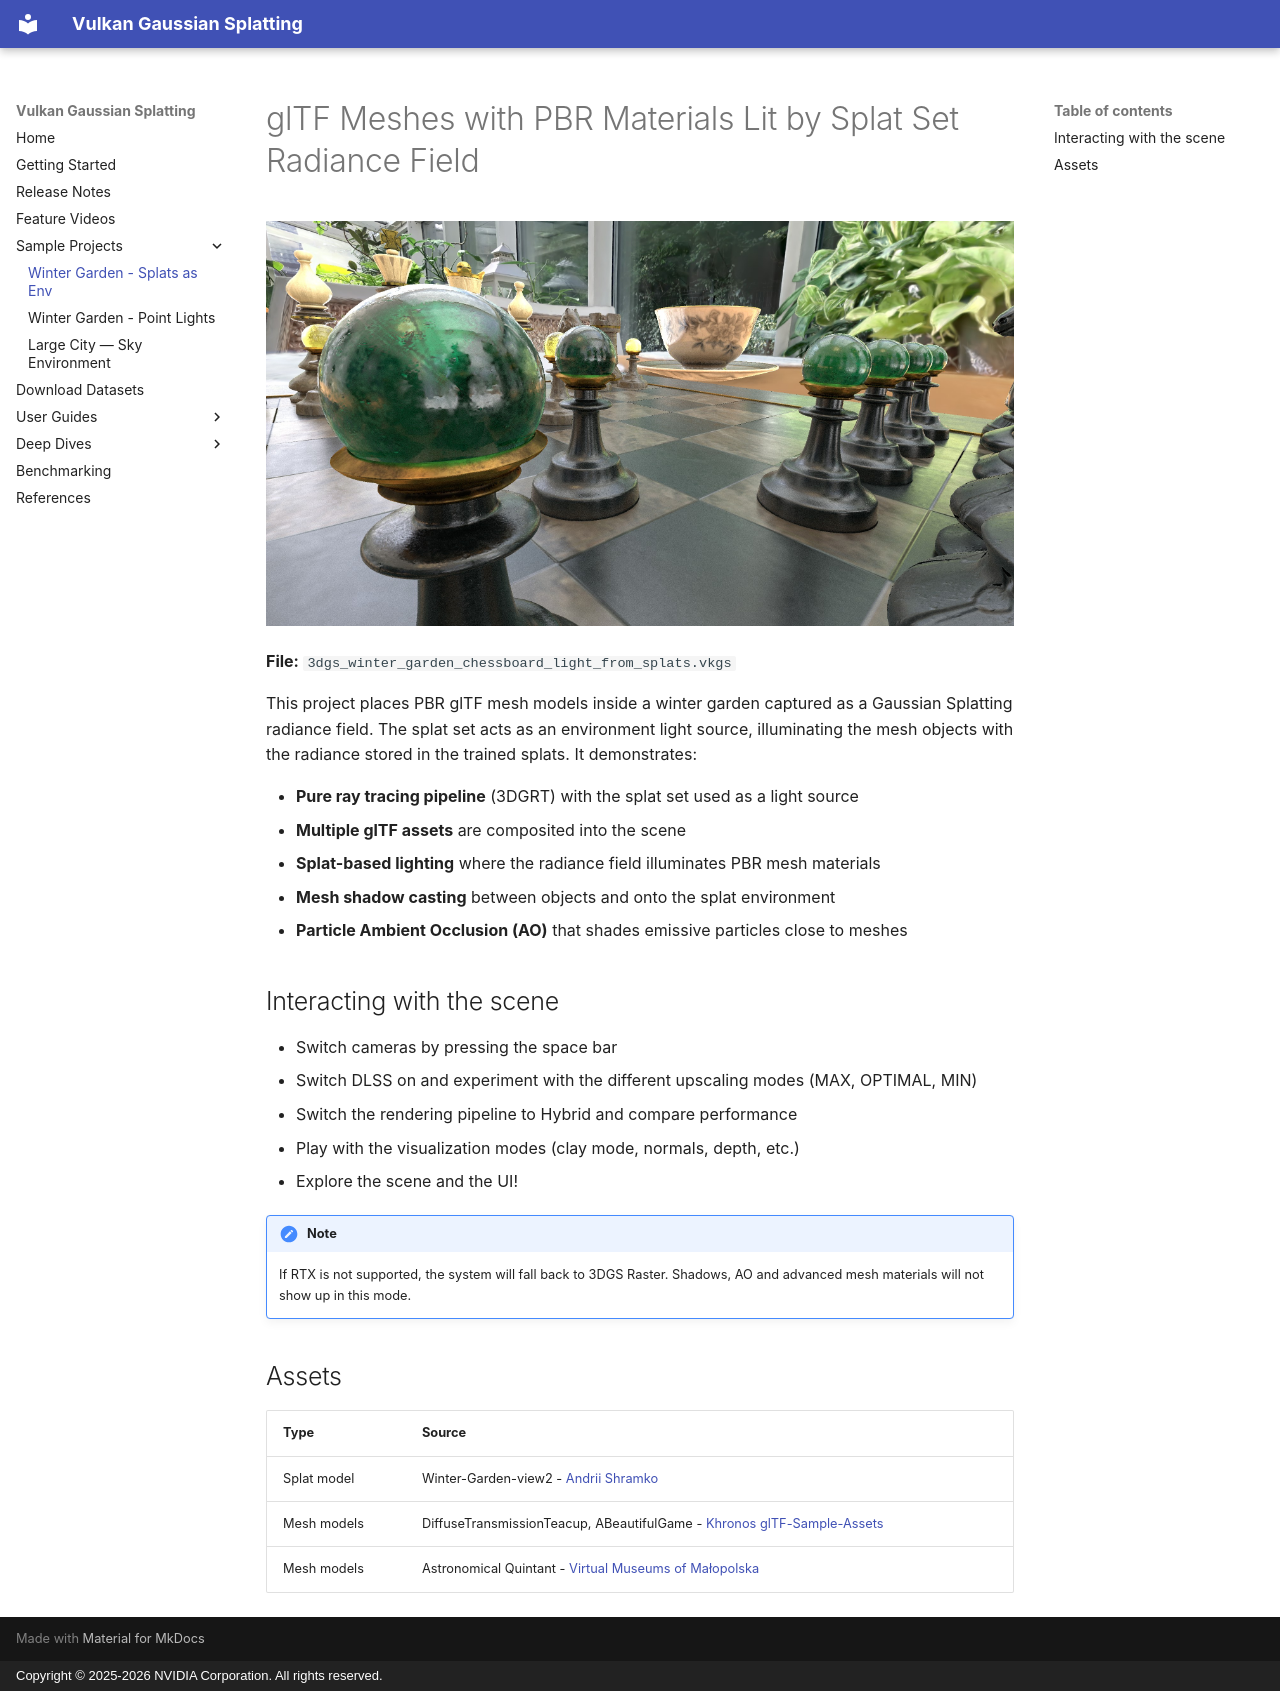

repository: nvpro-samples/vk_gaussian_splatting · page: sample-projects/sample-project-winter-garden-chess-splats-as-env/index.html · generator: mkdocs · copyright: Copyright © 2025-2026 NVIDIA Corporation. All rights reserved.

# glTF Meshes with PBR Materials Lit by Splat Set Radiance Field

![Winter Garden — Splat Set as Light Source](../images/wintergarden-splats-as-env-lights.jpg)

**File:** `3dgs_winter_garden_chessboard_light_from_splats.vkgs`

This project places PBR glTF mesh models inside a winter garden captured as a Gaussian Splatting radiance field. The splat set acts as an environment light source, illuminating the mesh objects with the radiance stored in the trained splats. It demonstrates:

- **Pure ray tracing pipeline** (3DGRT) with the splat set used as a light source
- **Multiple glTF assets** are composited into the scene
- **Splat-based lighting** where the radiance field illuminates PBR mesh materials
- **Mesh shadow casting** between objects and onto the splat environment
- **Particle Ambient Occlusion (AO)** that shades emissive particles close to meshes

## Interacting with the scene

- Switch cameras by pressing the space bar
- Switch DLSS on and experiment with the different upscaling modes (MAX, OPTIMAL, MIN)
- Switch the rendering pipeline to Hybrid and compare performance
- Play with the visualization modes (clay mode, normals, depth, etc.)
- Explore the scene and the UI!

!!! note
    If RTX is not supported, the system will fall back to 3DGS Raster. Shadows, AO and advanced mesh materials will not show up in this mode.

## Assets

| Type | Source |
|------|--------|
| Splat model | Winter-Garden-view2 - [Andrii Shramko](https://teleportour.com) |
| Mesh models | DiffuseTransmissionTeacup, ABeautifulGame - [Khronos glTF-Sample-Assets](https://www.github.com/KhronosGroup/glTF-Sample-Assets) |
| Mesh models | Astronomical Quintant - [Virtual Museums of Małopolska](https://skfb.ly/oFrVO) |
